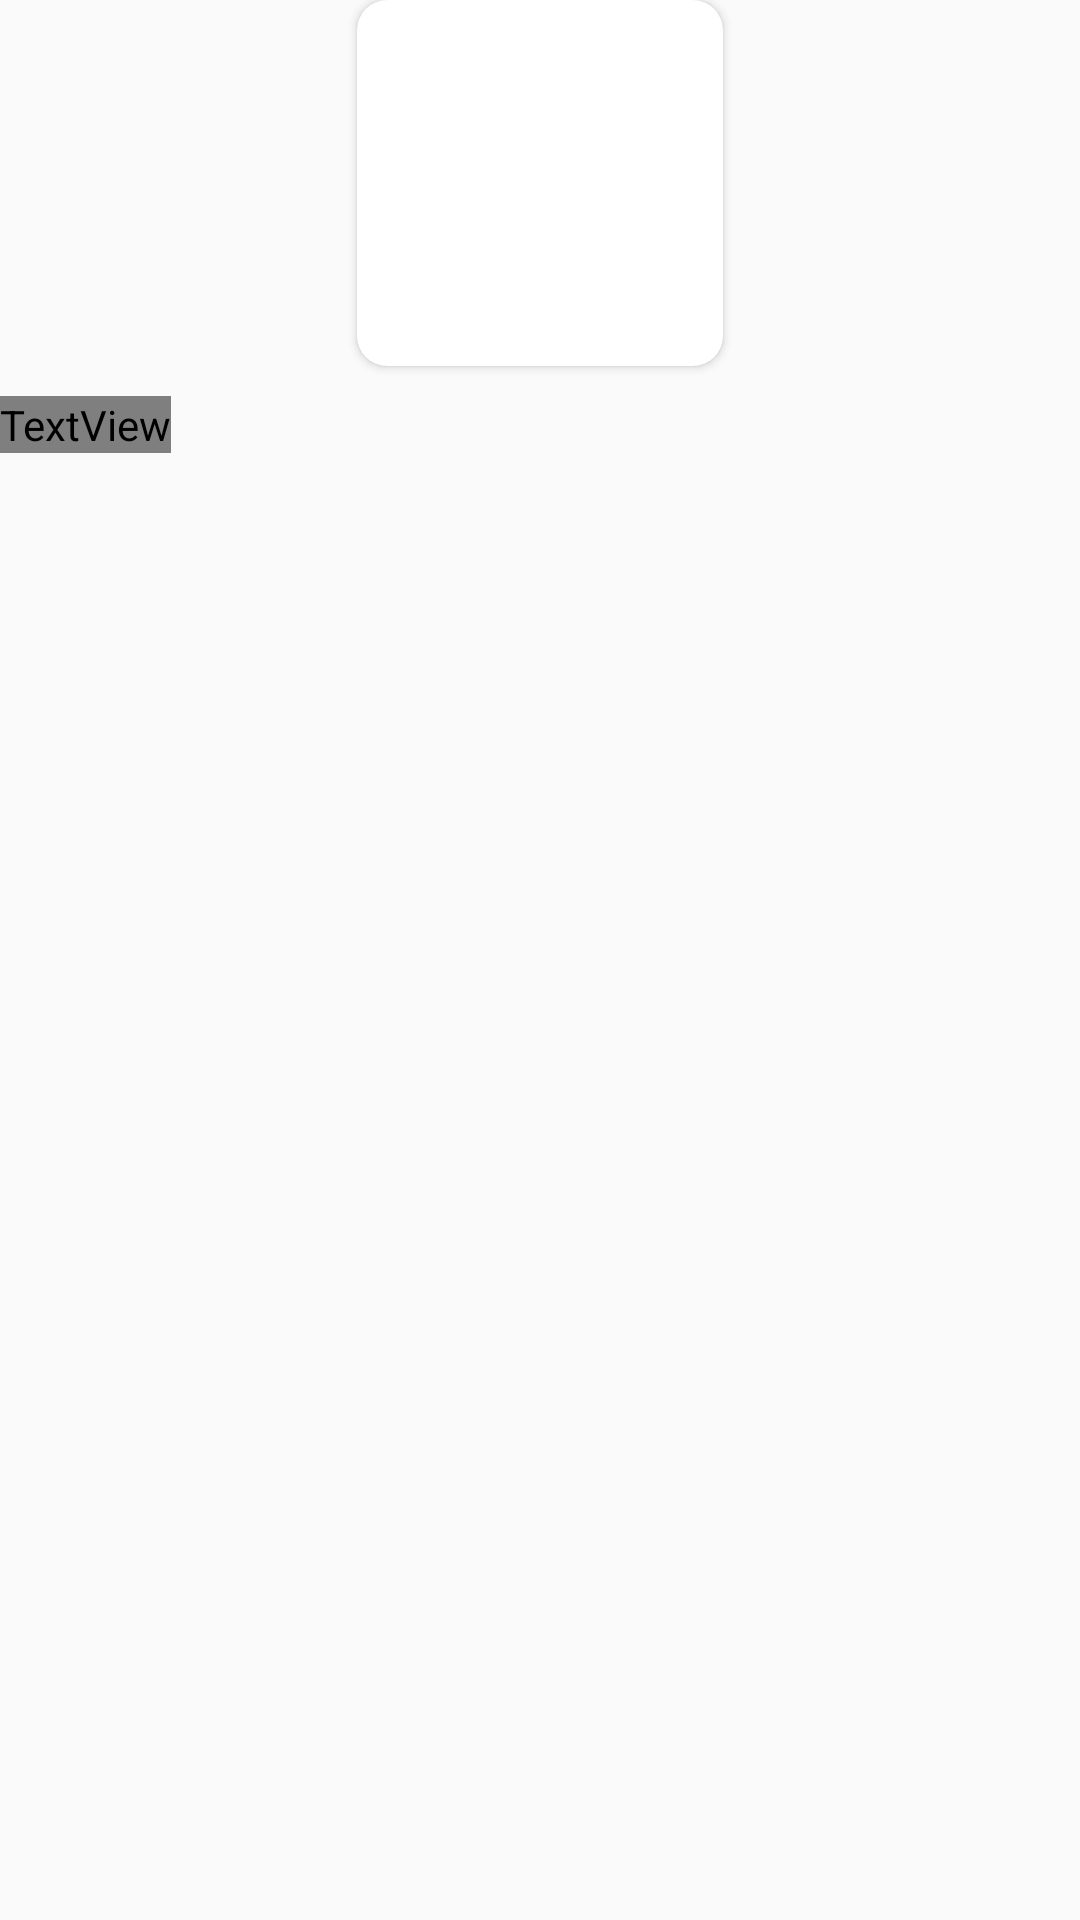

The Android layout XML behind this screen, and the referenced resources:
<!-- AndroidManifest.xml: application theme Theme.YoMusiC -->
<!-- res/layout/part_playlist.xml -->
<?xml version="1.0" encoding="utf-8"?>
<LinearLayout xmlns:android="http://schemas.android.com/apk/res/android"
    android:layout_width="wrap_content"
    android:id="@+id/LinearCardViewPlayList"
    android:layout_height="wrap_content"
    xmlns:app="http://schemas.android.com/apk/res-auto"
    android:layout_gravity="center"
    android:layout_marginEnd="5dp"
    android:orientation="vertical"
    android:layout_marginStart="10dp">

        <androidx.cardview.widget.CardView
            android:layout_width="122dp"
            android:layout_height="122dp"
            app:cardCornerRadius="10sp"
            android:layout_gravity="center"
           >
            <ImageView
                android:id="@+id/imageViewPlayList"
                android:layout_gravity="center"
                android:layout_width="match_parent"
                android:layout_height="match_parent"
                android:scaleType="fitXY"
                />
        </androidx.cardview.widget.CardView>

        <TextView
            android:id="@+id/textViewPlayList"
            android:layout_width="wrap_content"
            android:layout_height="wrap_content"
            android:layout_marginTop="10dp"
            android:ellipsize="end"
            android:maxWidth="128dp"

            android:fontFamily="@font/roboto_slab_bold_pkgr"
            android:maxLines="1"
            android:text="Textview"
            android:textSize="13sp"
            android:textColor="@color/white"
             />

</LinearLayout>
<!-- resources referenced by this layout -->
<resources>
  <color name="white">#FFFFFFFF</color>
  <style name="Theme.YoMusiC" parent="Theme.AppCompat.Light.NoActionBar">
          
          <item name="colorPrimary">@color/customer_color_navigation</item>
          <item name="colorPrimaryVariant">#0E0E0E</item>
          <item name="colorOnPrimary">@color/white</item>
          
          <item name="colorSecondary">@color/teal_200</item>
          <item name="colorSecondaryVariant">@color/teal_700</item>
          <item name="colorOnSecondary">@color/black</item>
          
          <item name="android:statusBarColor" tools:targetApi="l">?attr/colorPrimaryVariant</item>
  
      </style>
  <color name="teal_200">#FF03DAC5</color>
  <color name="teal_700">#FF018786</color>
  <color name="black">#FF000000</color>
</resources>
